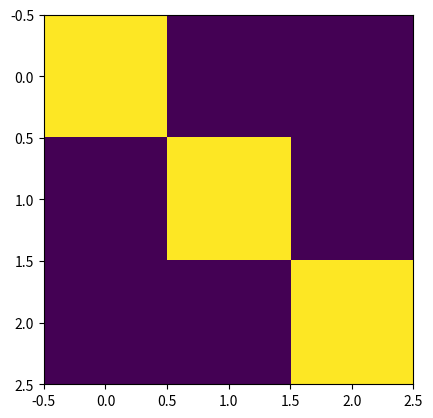

Reproduce this figure in Python.
#code to work out raising/lowering operators of
#angular momentum for arbitrary spin, and use that
#to work out Jx,Jy and from there work out rotation
#about the z-axis, and the eigenkets of Jx and Jy in
#the Jz basis.  We'll assume hbar=1 throughout for simplicity.

import numpy as np
from matplotlib import pyplot as plt
plt.ion()
np.set_printoptions(precision=4) #settings to make arrays easier to read
np.set_printoptions(suppress=True)

j=2/2  #set our max m, reminder that total angular momentum is j(j+1)hbar^2
m=np.linspace(j,-j,int(2*j)+1) #this will give us our allowed m's
print(m)  #double check we got that right, in particular, spacing should be 1


#we'll write a routine to generate a rotation matrix by an angle theta
#about an axis set by an angular momentum operator
def R_from_J(J,th):
    #rotation about an axis is exp(-i th J/hbar)
    e,v=np.linalg.eigh(J)
    e_new=-1j*th*e
    return v@np.diag(np.exp(e_new))@v.conj().T


#phases can be rather random out of e.g.
#eigenvector routines, but we're usually
#used to seeing the first element be real
#and positive.  This routine will do that
#note - only use this on matrices where the
#phase is not defined, otherwise you're
#changing physics!
def de_angle(mat):
    mm=mat.copy()
    #this will loop over every column
    for i in range(mat.shape[1]):
        th=np.angle(mat[0,i]) #return theta from a=c exp(i theta)
        mm[:,i]=mm[:,i]/np.exp(1J*th)
    return mm



#now generate our raising operator
#we do need to be a bit careful here with indexing and
#how the m's are ordered.  If the m's go from high to low
#like we are used to writing, then our raising operator takes
#the i^th element of our state and puts it in the (i-1)^th.
#It does nothing to i=0 (where m=j), so we start our loop
#at i=1, or m=j-1
n=len(m)
Jp=np.zeros([n,n])
for i in range(1,len(m)):
    #Reminder, this comes from J- J+ = J^2-Jz^2-hJz
    #and we know that J- is the adjoint of J+.  Putting
    #this on a state will give us j(j+1) from the J^2, and
    #m^2+m from Jz^2+hJz 
    val=np.sqrt(j*(j+1)-m[i]*(m[i]+1))
    Jp[i-1,i]=val  #we want the i'th element to end up in the (i-1)'th spot
Jm=Jp.conj().T

Jx=(Jp+Jm)/2
ex,vx=np.linalg.eigh(Jx)
ex=np.flipud(ex) #syntactic sugar to make eigenvalue ordering the same
vx=np.fliplr(vx)

Jy=(Jp-Jm)/2J

ey,vy=np.linalg.eigh(Jy)
print('y eigenvalues: ',ey)
ey=np.flipud(ey)
vy=np.fliplr(vy)
print(vy)

Jz=np.diag(m)
Jyp=Jz+1J*Jx


#we can raise m for our Jy states with the y raising operator Jyp
vy_raised=Jyp@vy

#let's look at Jyp in the y-basis.  In z, we know that the raising operator
#for y must do something shift x-basis to y-basis, raise, then take y-basis
#back to x-basis

ybra=np.conj(vy).T  #this will rotate from z-basis to y-basis since
                    #we represented these basis vectors in the z-basis
yket=vy #just make this clear
#if I want to calculate Jyp in the z-basis, I convert a state from
#z to y with ybra, raise in the y basis, which is just our same-basis
#raising operator, then convert back to z-basis

Jyp_pred=yket@Jp@ybra

xbra=np.conj(vx).T
xket=vx

Jxp=Jy+1J*Jz
Jxp_pred=xket@Jp@xbra
print(Jxp*np.exp(1j*np.pi/2))
print(Jxp_pred)

for i in range(len(m)):
    psi_raised=Jxp@vx[:,i]
    jx_raised=Jx@psi_raised
    top=psi_raised.conj().T@jx_raised
    bot=psi_raised.conj().T@psi_raised
    print('eigenvalue for raised state ',i,' is ',top/bot)

Ry=R_from_J(Jy,np.pi/2) #rotate by 90 degrees about the y-axis

zket=np.eye(len(m))
xket_pred=Ry@zket

to_check=xbra@xket_pred
to_check2=Ry@Ry@zket

plt.clf();plt.imshow(np.abs(to_check2));plt.show()
Rz=R_from_J(Jz,np.pi/2)
to_check=Rz@xket
plt.clf();plt.imshow(np.abs(ybra@to_check));plt.show()

#now we'll rotate the z-basis into an arbitrary direction
theta=np.pi/2
phi=np.pi/2
#one way to do this is rotate the zkets by angle theta about the y-axis
#because then we're pointing in the phi=0 direction but an angle theta from
#vertical
Ry_th=R_from_J(Jy,theta)
kets_tmp=Ry_th@zket #this gives us a set of state along z-x plane but phi=0

Rz_phi=R_from_J(Jz,phi)
kets_rot=Rz_phi@kets_tmp

y_rep=ybra@kets_rot
plt.clf()
plt.imshow(np.abs(y_rep))
plt.show()
